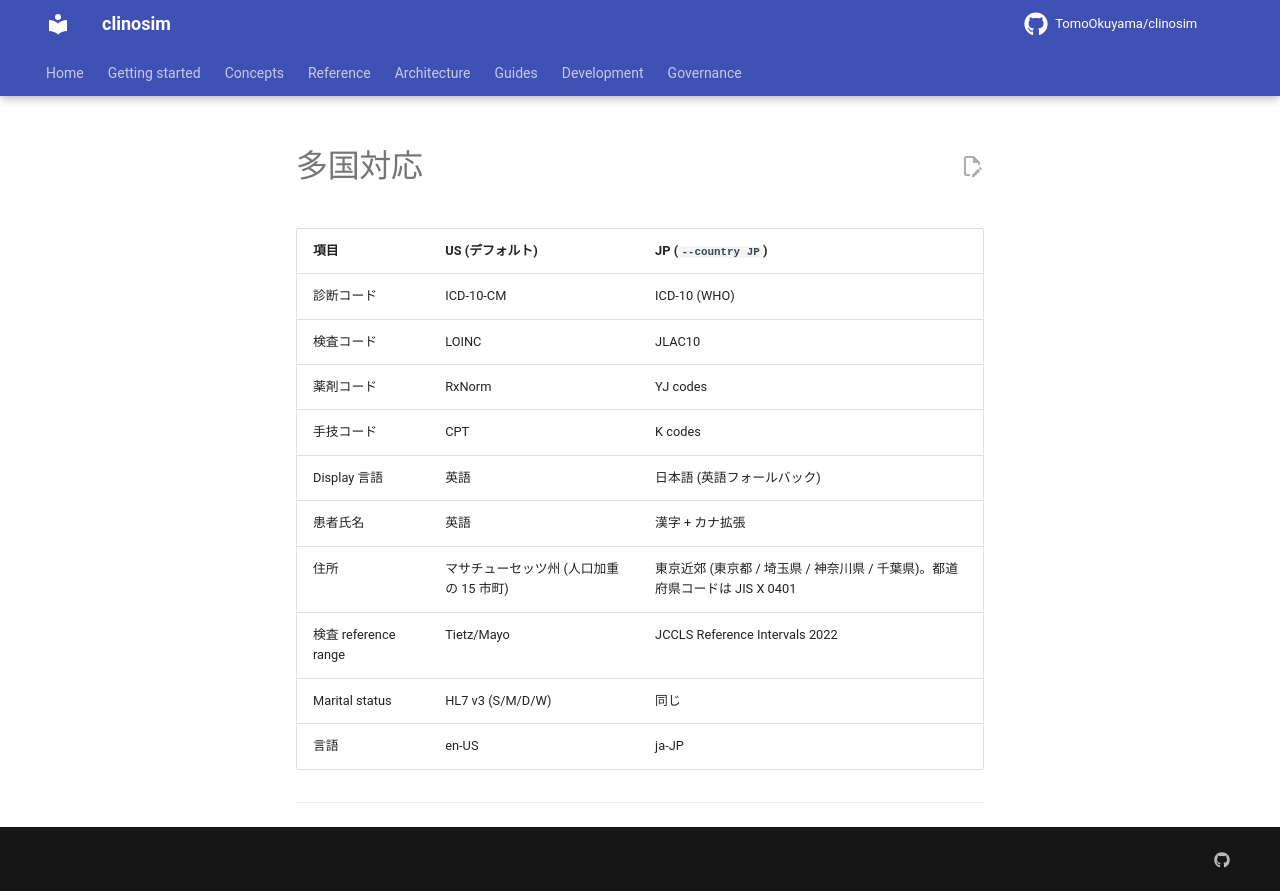

repository: TomoOkuyama/clinosim · page: reference/multi-country.ja/index.html · generator: mkdocs

<!-- README.md から抽出 (Issue #568 PR A2)。本ファイルの見出しが変更されたら README のポインタを更新。 -->

# 多国対応

| 項目 | US (デフォルト) | JP (`--country JP`) |
| --- | --- | --- |
| 診断コード | ICD-10-CM | ICD-10 (WHO) |
| 検査コード | LOINC | JLAC10 |
| 薬剤コード | RxNorm | YJ codes |
| 手技コード | CPT | K codes |
| Display 言語 | 英語 | 日本語 (英語フォールバック) |
| 患者氏名 | 英語 | 漢字 + カナ拡張 |
| 住所 | マサチューセッツ州 (人口加重の 15 市町) | 東京近郊 (東京都 / 埼玉県 / 神奈川県 / 千葉県)。都道府県コードは JIS X 0401 |
| 検査 reference range | Tietz/Mayo | JCCLS Reference Intervals 2022 |
| Marital status | HL7 v3 (S/M/D/W) | 同じ |
| 言語 | en-US | ja-JP |

---
